Dataset: testgit (GitHub, vmohana/testgit). Classes: centred, hexagonal, noise, oblique, rectangular, square.

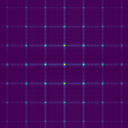
Label: square

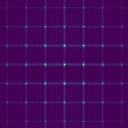
Label: rectangular

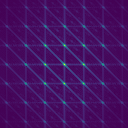
Label: centred

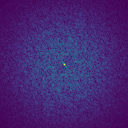
Label: noise

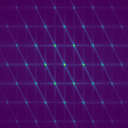
Label: hexagonal

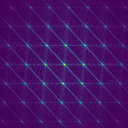
Label: oblique
